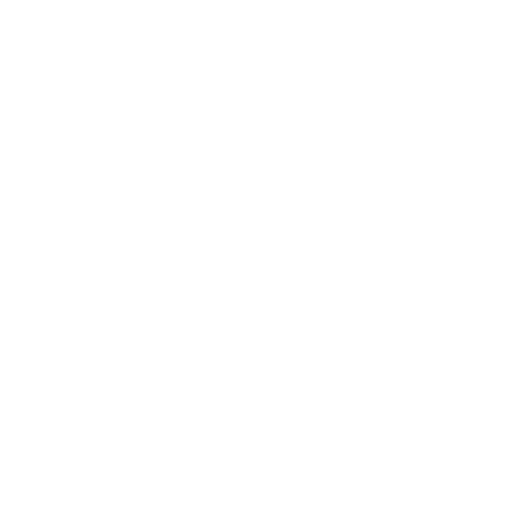
t = 0.00 s
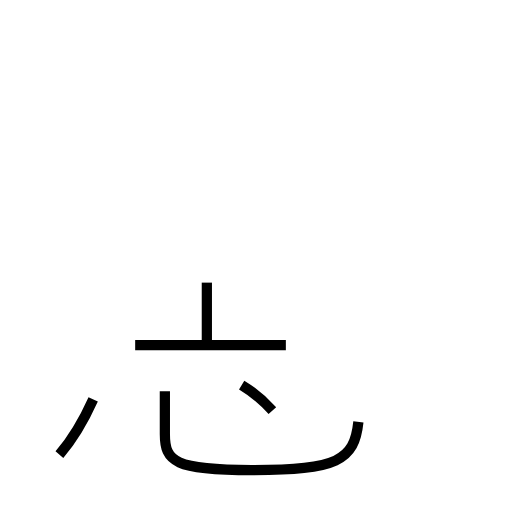
t = 1.76 s
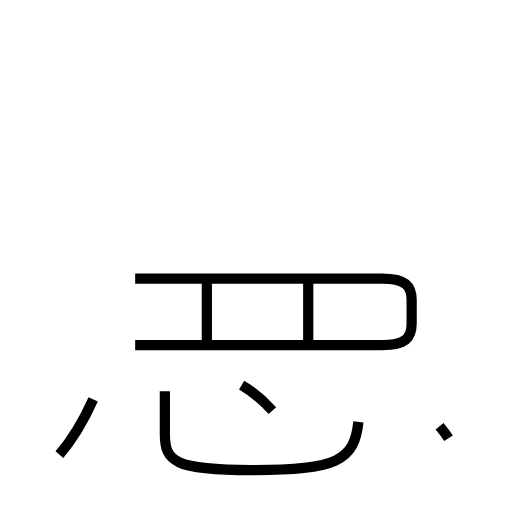
t = 3.32 s
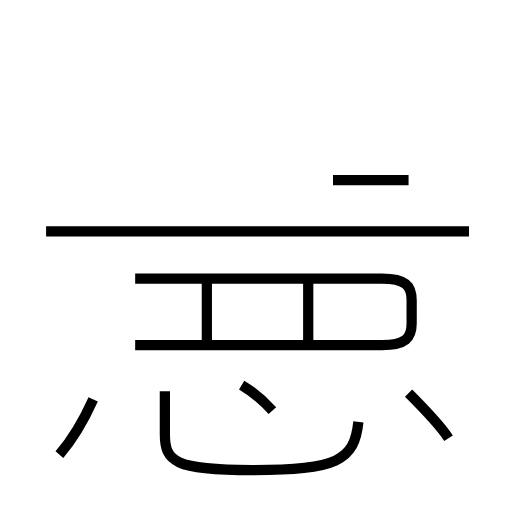
t = 4.91 s
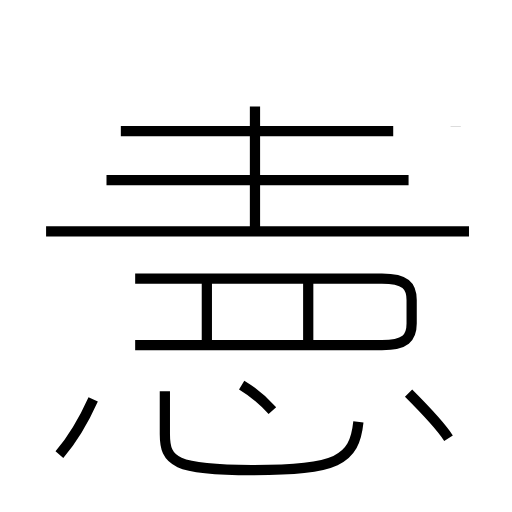
t = 6.73 s
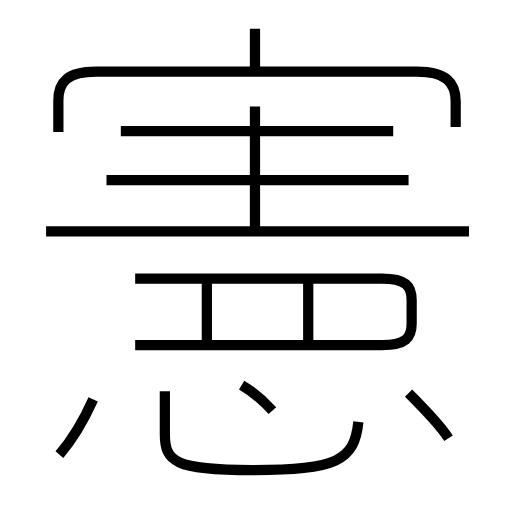
t = 8.29 s

The animated SVG that drew these frames (rendered in a browser with its animation timeline set to each time). Animation: 13 SMIL elements (animate=13); one cycle of 8.29 s.

<?xml version='1.0' encoding='utf-8'?>
<svg viewBox="0.0 -6.0 50.0 50.0" version="1.1" xmlns="http://www.w3.org/2000/svg"><rect x="-1000" y="-1000" width="2000" height="2000" stroke="white" fill="white" /><g style="fill:none;stroke:#000000;stroke-width:1"><path d="M 35.0 -2.8 C 34.6 1.0 32.9 1.9 24.6 1.9 C 17.1 1.9 16.1 1.1 16.1 -1.6 L 16.1 -5.8 " transform="translate(0.0 38.0)" stroke-dasharray="27.583625908077934" stroke-dashoffset="27.583625908077934"><animate attributeName="stroke-dashoffset" from="27.583625908077934" to="0" dur="0.827508777242338s" begin="0s; anim_end.end" fill="freeze" id="anim0" /></path><path d="M 5.8 0.4 C 7.0 -1.0 8.2 -3.0 9.1 -5.0 " transform="translate(0.0 38.0)" stroke-dasharray="6.348194478086901" stroke-dashoffset="6.348194478086901"><animate attributeName="stroke-dashoffset" from="6.348194478086901" to="0" dur="0.19044583434260703s" begin="anim0.end" fill="freeze" id="anim1" /></path><path d="M 26.6 -3.9 C 25.6 -5.0 24.6 -5.8 23.6 -6.4 " transform="translate(0.0 38.0)" stroke-dasharray="3.9192735810372867" stroke-dashoffset="3.9192735810372867"><animate attributeName="stroke-dashoffset" from="3.9192735810372867" to="0" dur="0.1175782074311186s" begin="anim1.end" fill="freeze" id="anim2" /></path><path d="M 20.2 -10.2 L 20.2 -16.4 " transform="translate(0.0 38.0)" stroke-dasharray="6.199999999999999" stroke-dashoffset="6.199999999999999"><animate attributeName="stroke-dashoffset" from="6.199999999999999" to="0" dur="0.18599999999999997s" begin="anim2.end" fill="freeze" id="anim3" /></path><path d="M 13.2 -10.3 L 37.3 -10.3 C 39.6 -10.3 40.2 -11.0 40.2 -12.4 L 40.2 -14.7 C 40.2 -16.1 39.6 -16.8 37.3 -16.8 L 13.2 -16.8 " transform="translate(0.0 38.0)" stroke-dasharray="58.81255428615167" stroke-dashoffset="58.81255428615167"><animate attributeName="stroke-dashoffset" from="58.81255428615167" to="0" dur="1.7643766285845501s" begin="anim3.end" fill="freeze" id="anim4" /></path><path d="M 30.1 -10.2 L 30.1 -16.4 " transform="translate(0.0 38.0)" stroke-dasharray="6.199999999999999" stroke-dashoffset="6.199999999999999"><animate attributeName="stroke-dashoffset" from="6.199999999999999" to="0" dur="0.18599999999999997s" begin="anim4.end" fill="freeze" id="anim5" /></path><path d="M 43.8 -1.2 C 42.9 -2.6 41.2 -4.3 39.9 -5.6 " transform="translate(0.0 38.0)" stroke-dasharray="5.88955443232297" stroke-dashoffset="5.88955443232297"><animate attributeName="stroke-dashoffset" from="5.88955443232297" to="0" dur="0.1766866329696891s" begin="anim5.end" fill="freeze" id="anim6" /></path><path d="M 45.8 -21.4 L 4.5 -21.4 " transform="translate(0.0 38.0)" stroke-dasharray="41.3" stroke-dashoffset="41.3"><animate attributeName="stroke-dashoffset" from="41.3" to="0" dur="1.2389999999999999s" begin="anim6.end" fill="freeze" id="anim7" /></path><path d="M 39.9 -26.4 L 10.4 -26.4 " transform="translate(0.0 38.0)" stroke-dasharray="29.5" stroke-dashoffset="29.5"><animate attributeName="stroke-dashoffset" from="29.5" to="0" dur="0.885s" begin="anim7.end" fill="freeze" id="anim8" /></path><path d="M 24.9 -21.6 L 24.9 -33.6 " transform="translate(0.0 38.0)" stroke-dasharray="12.0" stroke-dashoffset="12.0"><animate attributeName="stroke-dashoffset" from="12.0" to="0" dur="0.36s" begin="anim8.end" fill="freeze" id="anim9" /></path><path d="M 38.4 -31.2 L 11.8 -31.2 " transform="translate(0.0 38.0)" stroke-dasharray="26.599999999999998" stroke-dashoffset="26.599999999999998"><animate attributeName="stroke-dashoffset" from="26.599999999999998" to="0" dur="0.7979999999999999s" begin="anim9.end" fill="freeze" id="anim10" /></path><path d="M 44.5 -31.6 L 44.5 -34.1 C 44.5 -36.0 43.5 -37.0 40.7 -37.0 L 9.4 -37.0 C 6.6 -37.0 5.7 -36.0 5.7 -34.2 L 5.7 -31.1 " transform="translate(0.0 38.0)" stroke-dasharray="47.75355432768867" stroke-dashoffset="47.75355432768867"><animate attributeName="stroke-dashoffset" from="47.75355432768867" to="0" dur="1.43260662983066s" begin="anim10.end" fill="freeze" id="anim11" /></path><path d="M 24.9 -36.9 L 24.9 -41.2" transform="translate(0.0 38.0)" stroke-dasharray="4.300000000000004" stroke-dashoffset="4.300000000000004"><animate attributeName="stroke-dashoffset" from="4.300000000000004" to="0" dur="0.12900000000000011s" begin="anim11.end" fill="freeze" id="anim_end" /></path></g></svg>
